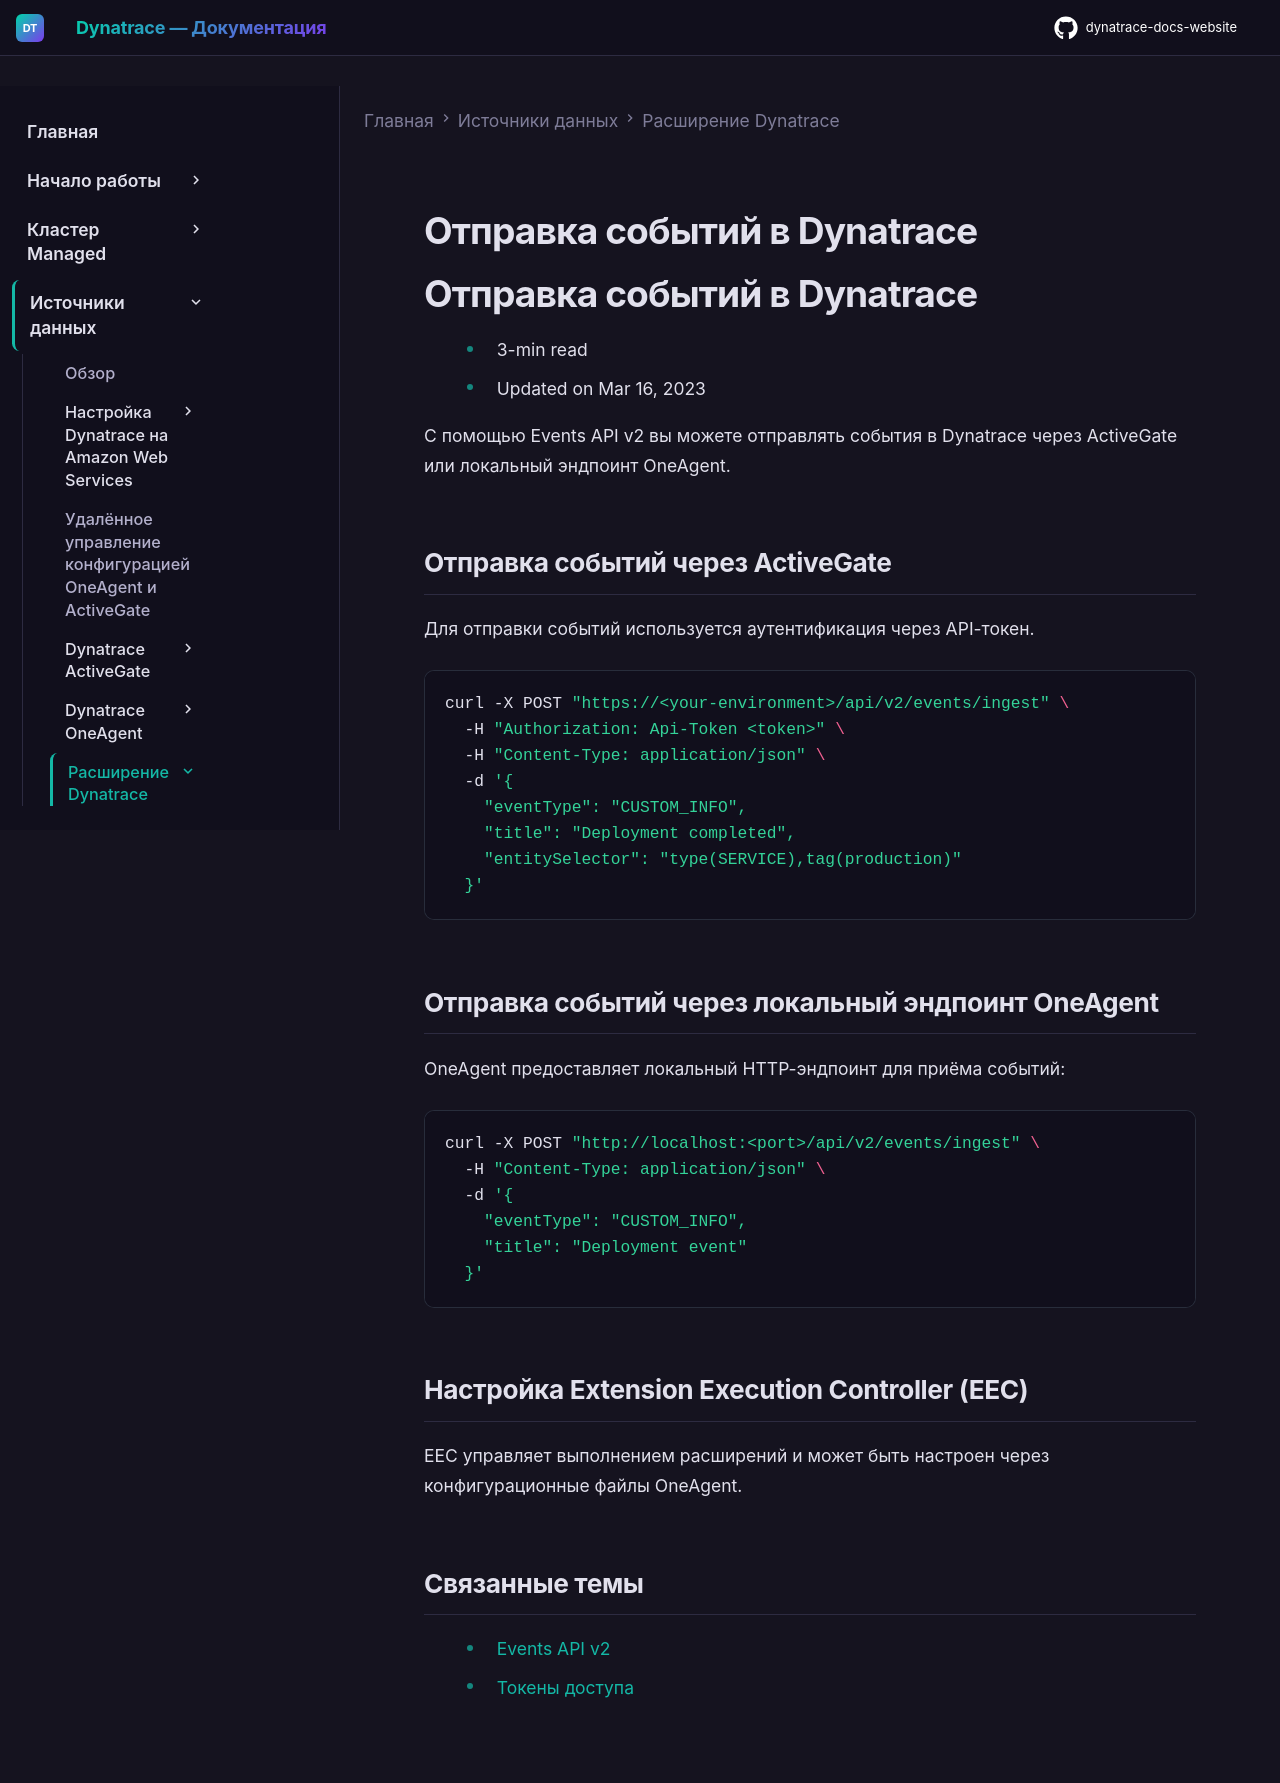

repository: Yerkebulan-Ardabayev/dynatrace-docs-website · page: managed-ru/ingest-from/extend-dynatrace/extend-events/index.html · generator: mkdocs

---
title: Отправка событий в Dynatrace
source: https://docs.dynatrace.com/managed/ingest-from/extend-dynatrace/extend-events
scraped: 2026-05-12T11:37:59.140301
---

# Отправка событий в Dynatrace

# Отправка событий в Dynatrace

* 3-min read
* Updated on Mar 16, 2023

С помощью Events API v2 вы можете отправлять события в Dynatrace через ActiveGate или локальный эндпоинт OneAgent.

## Отправка событий через ActiveGate

Для отправки событий используется аутентификация через API-токен.

```bash
curl -X POST "https://<your-environment>/api/v2/events/ingest" \
  -H "Authorization: Api-Token <token>" \
  -H "Content-Type: application/json" \
  -d '{
    "eventType": "CUSTOM_INFO",
    "title": "Deployment completed",
    "entitySelector": "type(SERVICE),tag(production)"
  }'
```

## Отправка событий через локальный эндпоинт OneAgent

OneAgent предоставляет локальный HTTP-эндпоинт для приёма событий:

```bash
curl -X POST "http://localhost:<port>/api/v2/events/ingest" \
  -H "Content-Type: application/json" \
  -d '{
    "eventType": "CUSTOM_INFO",
    "title": "Deployment event"
  }'
```

## Настройка Extension Execution Controller (EEC)

EEC управляет выполнением расширений и может быть настроен через конфигурационные файлы OneAgent.

## Связанные темы

* [Events API v2](/managed/dynatrace-api/environment-api/events-v2 "Узнайте об Events API v2.")
* [Токены доступа](/managed/manage/identity-access-management/access-tokens-and-oauth-clients/access-tokens "Узнайте о концепции токена доступа и его областях видимости.")
